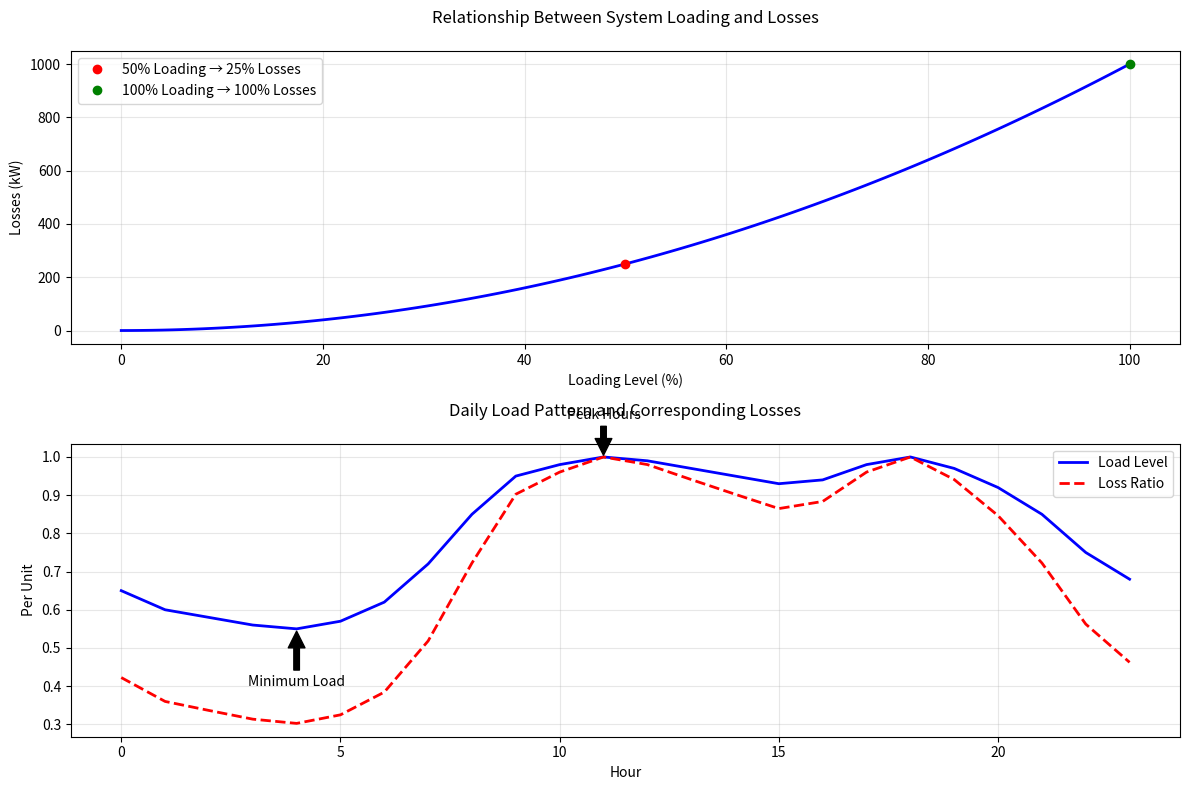

Write the Python code that produced this figure.
import matplotlib.pyplot as plt
import numpy as np

# Create loading levels from 0 to 100%
loading_levels = np.linspace(0, 1, 100)

# Calculate losses (proportional to square of loading)
nominal_loss = 1000  # kW at 100% loading
losses = nominal_loss * loading_levels**2

# Create figure
plt.figure(figsize=(12, 8))

# Plot 1: Loading vs Losses
plt.subplot(2, 1, 1)
plt.plot(loading_levels * 100, losses, 'b-', linewidth=2)
plt.title('Relationship Between System Loading and Losses', pad=20)
plt.xlabel('Loading Level (%)')
plt.ylabel('Losses (kW)')
plt.grid(True, alpha=0.3)

# Add reference points
plt.plot([50], [nominal_loss * 0.5**2], 'ro', label='50% Loading → 25% Losses')
plt.plot([100], [nominal_loss], 'go', label='100% Loading → 100% Losses')
plt.legend()

# Plot 2: Daily Pattern
hours = np.arange(24)
# Load multipliers from our time series
load_multipliers = [0.65, 0.60, 0.58, 0.56, 0.55, 0.57, 0.62, 0.72, 0.85, 
                   0.95, 0.98, 1.00, 0.99, 0.97, 0.95, 0.93, 0.94, 0.98, 
                   1.00, 0.97, 0.92, 0.85, 0.75, 0.68]
losses_daily = [nominal_loss * mult**2 for mult in load_multipliers]

plt.subplot(2, 1, 2)
plt.plot(hours, load_multipliers, 'b-', label='Load Level', linewidth=2)
plt.plot(hours, [l/nominal_loss for l in losses_daily], 'r--', 
         label='Loss Ratio', linewidth=2)
plt.title('Daily Load Pattern and Corresponding Losses', pad=20)
plt.xlabel('Hour')
plt.ylabel('Per Unit')
plt.grid(True, alpha=0.3)
plt.legend()

# Add annotations for key points
plt.annotate('Peak Hours', xy=(11, 1), xytext=(11, 1.1),
            arrowprops=dict(facecolor='black', shrink=0.05),
            ha='center')
plt.annotate('Minimum Load', xy=(4, 0.55), xytext=(4, 0.4),
            arrowprops=dict(facecolor='black', shrink=0.05),
            ha='center')

plt.tight_layout()
plt.savefig('loss_relationship.png', dpi=300, bbox_inches='tight')
plt.close()

# Print summary statistics
avg_load = np.mean(load_multipliers)
avg_loss_ratio = np.mean([m**2 for m in load_multipliers])
print("\nDaily Load and Loss Statistics:")
print(f"Average Load Level: {avg_load:.2%}")
print(f"Average Loss Ratio: {avg_loss_ratio:.2%}")
print(f"Peak Loss: {nominal_loss:.0f} kW")
print(f"Minimum Loss: {nominal_loss * min(load_multipliers)**2:.0f} kW")
print(f"Average Loss: {nominal_loss * avg_loss_ratio:.0f} kW") 
